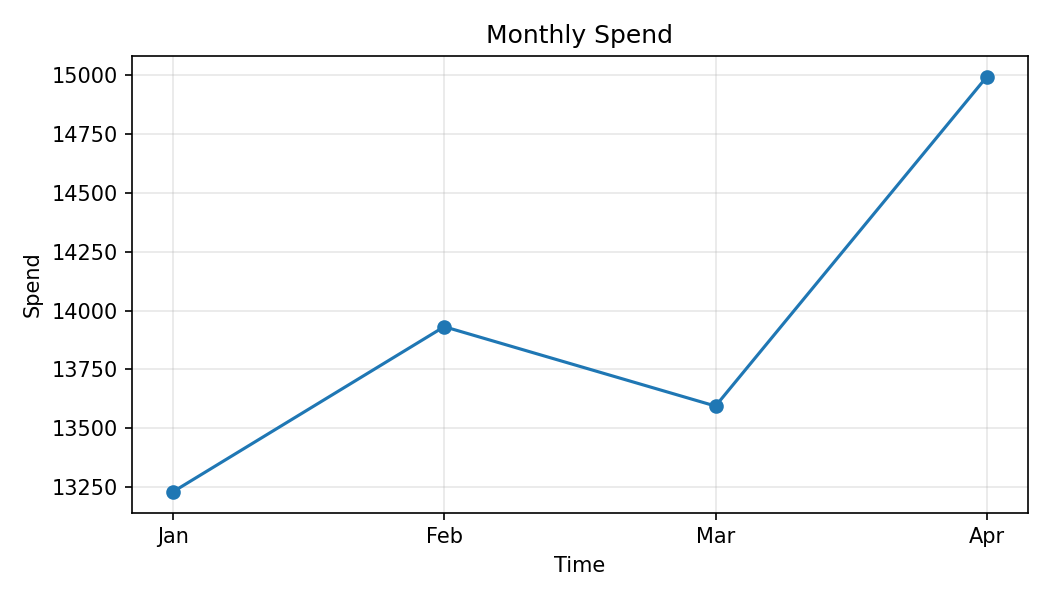

The data file committed next to this chart (first rows):
Month, Spend
Jan, 13230
Feb, 13932
Mar, 13595
Apr, 14993
